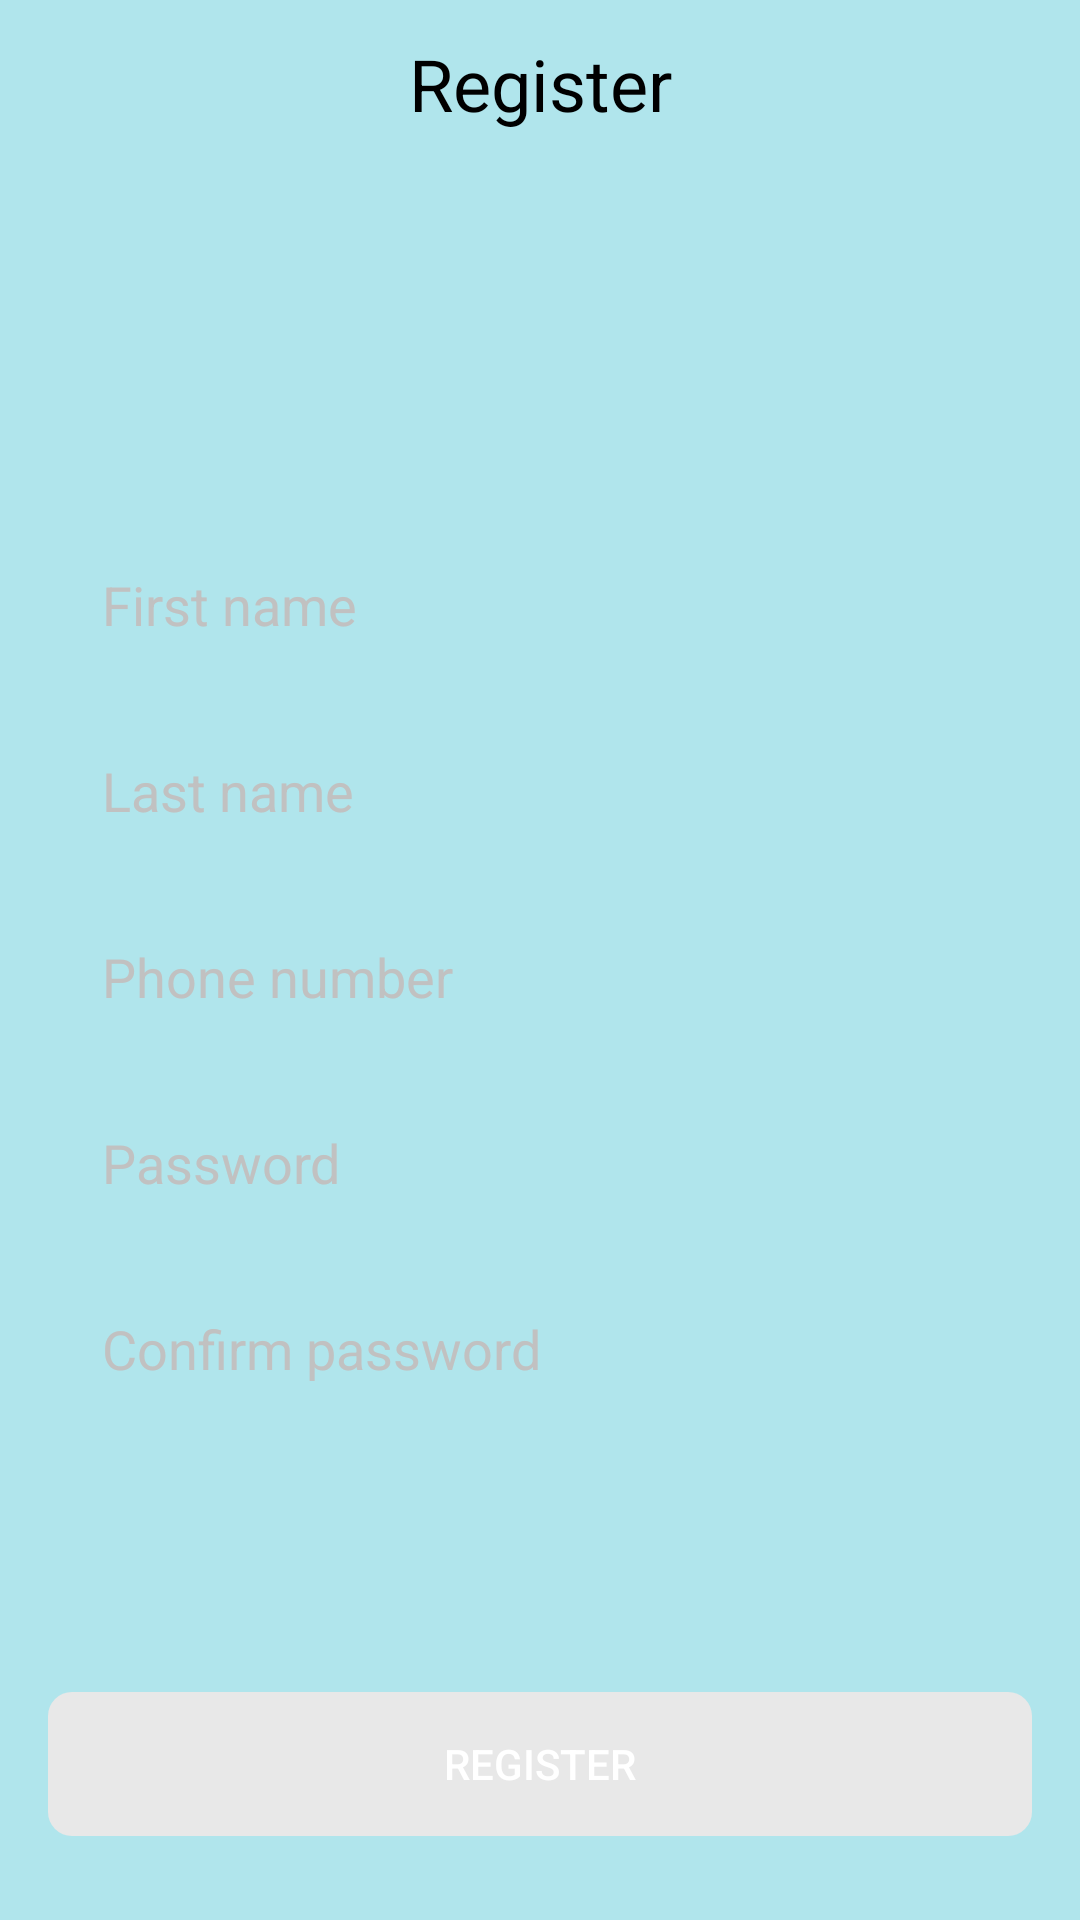

The Android layout XML behind this screen, and the referenced resources:
<!-- AndroidManifest.xml: application theme Theme.ContactAppWithAuth -->
<!-- res/layout/screen_register.xml -->
<?xml version="1.0" encoding="utf-8"?>
<androidx.constraintlayout.widget.ConstraintLayout xmlns:android="http://schemas.android.com/apk/res/android"
    android:layout_width="match_parent"
    android:layout_height="match_parent"
    xmlns:app="http://schemas.android.com/apk/res-auto"
    xmlns:tools="http://schemas.android.com/tools"
    tools:context="uz.gita.contactappwithauth.presentation.screens.register.RegisterScreen"
    android:background="@color/bg_color">

    <com.google.android.material.appbar.AppBarLayout
        app:layout_constraintTop_toTopOf="parent"
        android:layout_width="match_parent"
        android:layout_height="?actionBarSize"
        android:background="@color/bg_color">
        <androidx.constraintlayout.widget.ConstraintLayout
            android:layout_width="match_parent"
            android:layout_height="match_parent">
            <ImageView
                android:layout_width="30dp"
                android:layout_height="30dp"
                android:src="@drawable/ic_back"
                app:layout_constraintTop_toTopOf="parent"
                app:layout_constraintBottom_toBottomOf="parent"
                app:layout_constraintStart_toStartOf="parent"
                android:layout_marginStart="16dp"
                android:background="?selectableItemBackground"
                app:tint="@color/black" />
            <TextView
                android:layout_width="match_parent"
                android:layout_height="match_parent"
                android:text="Register"
                android:textColor="@color/black"
                android:textSize="24sp"
                android:gravity="center"
                />
        </androidx.constraintlayout.widget.ConstraintLayout>

    </com.google.android.material.appbar.AppBarLayout>



    <EditText
        android:id="@+id/input_first_name"
        style="@style/EditText"
        android:layout_marginTop="72dp"
        android:hint="First name"
        android:background="@drawable/bg_edit_text"
        android:paddingStart="10dp"
        app:layout_constraintLeft_toLeftOf="parent"
        app:layout_constraintRight_toRightOf="parent"
        app:layout_constraintTop_toTopOf="parent"
        app:layout_constraintBottom_toBottomOf="parent"
        app:layout_constraintVertical_bias="0.2"/>

    <EditText
        android:id="@+id/input_last_name"
        style="@style/EditText"
        android:layout_marginTop="8dp"
        android:hint="Last name"
        android:background="@drawable/bg_edit_text"
        android:paddingStart="10dp"
        app:layout_constraintLeft_toLeftOf="parent"
        app:layout_constraintRight_toRightOf="parent"
        app:layout_constraintTop_toBottomOf="@id/input_first_name" />

    <EditText
        android:id="@+id/input_phone_number"
        style="@style/EditText"
        android:layout_marginTop="8dp"
        android:hint="Phone number"
        android:background="@drawable/bg_edit_text"
        android:paddingStart="10dp"
        android:inputType="phone"
        app:layout_constraintLeft_toLeftOf="parent"
        app:layout_constraintRight_toRightOf="parent"
        app:layout_constraintTop_toBottomOf="@id/input_last_name" />

    <EditText
        android:id="@+id/input_password"
        style="@style/EditText"
        android:layout_marginTop="8dp"
        android:hint="Password"
        android:background="@drawable/bg_edit_text"
        android:paddingStart="10dp"
        app:layout_constraintLeft_toLeftOf="parent"
        android:inputType="numberPassword"
        app:layout_constraintRight_toRightOf="parent"
        app:layout_constraintTop_toBottomOf="@id/input_phone_number" />

    <EditText
        android:id="@+id/input_confirm_password"
        style="@style/EditText"
        android:layout_marginTop="8dp"
        android:hint="Confirm password"
        android:background="@drawable/bg_edit_text"
        android:paddingStart="10dp"
        app:layout_constraintLeft_toLeftOf="parent"
        app:layout_constraintRight_toRightOf="parent"
        android:inputType="numberPassword"
        app:layout_constraintTop_toBottomOf="@id/input_password" />

    <androidx.appcompat.widget.AppCompatButton
        android:id="@+id/btn_register"
        style="@style/ActionButton"
        android:layout_marginBottom="28dp"
        android:text="Register"
        app:layout_constraintBottom_toBottomOf="parent"
        android:enabled="false"
        app:layout_constraintLeft_toLeftOf="parent"
        app:layout_constraintRight_toRightOf="parent" />

    <androidx.core.widget.ContentLoadingProgressBar
        android:id="@+id/progress_bar"
        style="?android:attr/progressBarStyleLarge"
        android:layout_width="56dp"
        android:layout_height="56dp"
        android:layout_gravity="center"
        android:visibility="gone"
        tools:visibility="visible"
        app:layout_constraintBottom_toBottomOf="parent"
        app:layout_constraintLeft_toLeftOf="parent"
        app:layout_constraintRight_toRightOf="parent"
        app:layout_constraintTop_toTopOf="parent" />

</androidx.constraintlayout.widget.ConstraintLayout>
<!-- resources referenced by this layout -->
<resources>
  <color name="bg_color">#B0E5EC</color>
  <color name="black">#FF000000</color>
  <style name="ActionButton">
          <item name="android:layout_width">match_parent</item>
          <item name="android:layout_height">wrap_content</item>
          <item name="android:background">@drawable/bg_button</item>
          <item name="android:layout_marginLeft">16dp</item>
          <item name="android:layout_marginRight">16dp</item>
          <item name="android:textColor">@android:color/white</item>
      </style>
  <style name="EditText">
          <item name="android:layout_width">match_parent</item>
          <item name="android:layout_height">54dp</item>
          <item name="android:layout_marginRight">24dp</item>
          <item name="android:textColor">#171717</item>
          <item name="android:layout_marginLeft">24dp</item>
          <item name="android:textColorHint">#C1C1C1</item>
          <item name="paddingStart">10dp</item>
          <item name="background">@drawable/bg_edit_text</item>
      </style>
  <style name="Theme.ContactAppWithAuth" parent="Theme.MaterialComponents.Light.NoActionBar">
          
          <item name="colorPrimary">@color/purple_500</item>
          <item name="colorPrimaryVariant">@color/purple_700</item>
          <item name="colorOnPrimary">@color/white</item>
          
          <item name="colorSecondary">@color/teal_200</item>
          <item name="colorSecondaryVariant">@color/teal_700</item>
          <item name="colorOnSecondary">@color/black</item>
          
          <item name="android:statusBarColor">@color/bg_color</item>
          
      </style>
  <!-- drawable bg_button (drawable) -->
  <?xml version="1.0" encoding="utf-8"?>
  <selector xmlns:android="http://schemas.android.com/apk/res/android">
      <item android:state_enabled="true">
          <shape>
              <solid android:color="#03A9F4" />
              <corners android:radius="8dp"/>
          </shape>
      </item>
  
      <item android:state_enabled="false">
          <shape>
              <solid android:color="#E8E8E8" />
              <corners android:radius="8dp"/>
          </shape>
      </item>
  
  </selector>
  <color name="purple_500">#FF6200EE</color>
  <color name="purple_700">#FF3700B3</color>
  <color name="white">#FFFFFFFF</color>
  <color name="teal_200">#FF03DAC5</color>
  <color name="teal_700">#FF018786</color>
</resources>
